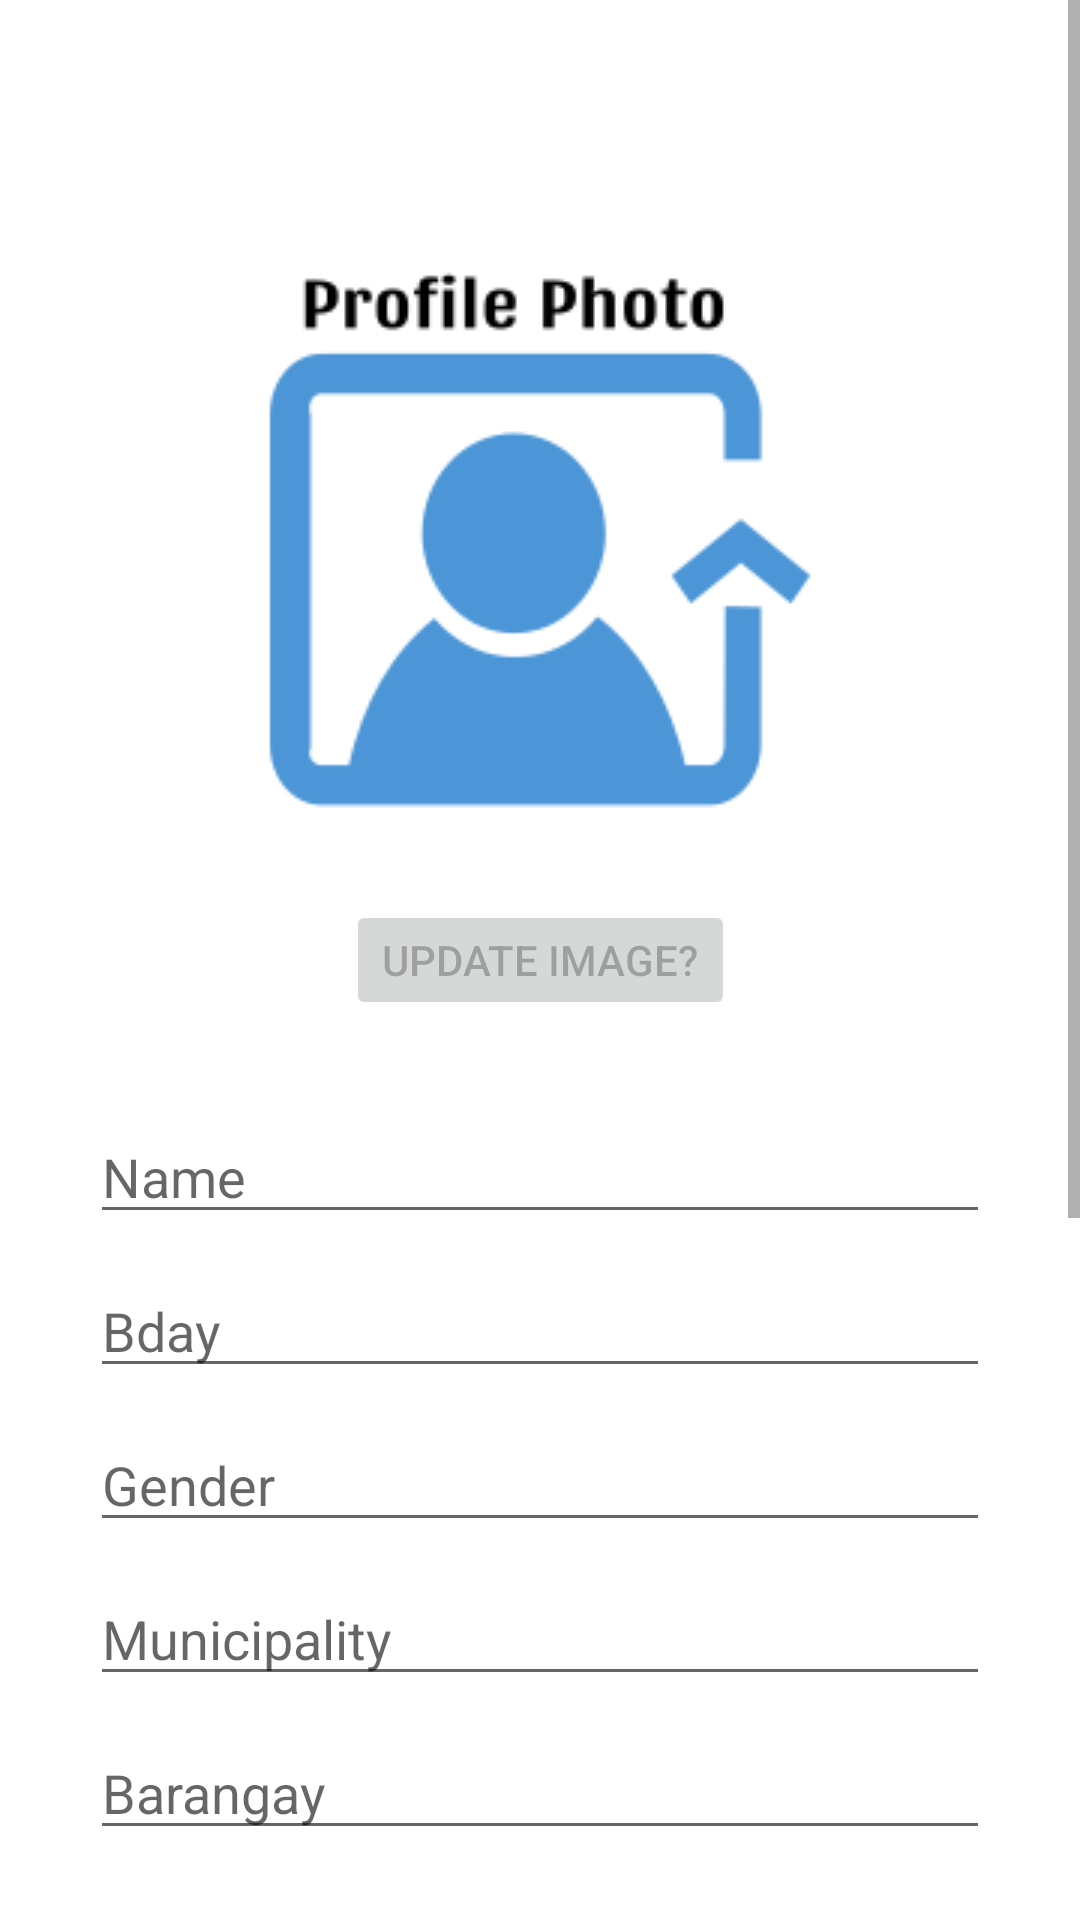

Write the Android layout XML for this screen, with the resource values it uses.
<!-- AndroidManifest.xml: application theme Theme.SeniorAppClone -->
<!-- res/layout/activity_upadate_member.xml -->
<?xml version="1.0" encoding="utf-8"?>
<ScrollView xmlns:android="http://schemas.android.com/apk/res/android"
    xmlns:app="http://schemas.android.com/apk/res-auto"
    xmlns:tools="http://schemas.android.com/tools"
    android:layout_width="match_parent"
    android:layout_height="wrap_content"
    tools:context=".UpadateMember">

    <androidx.constraintlayout.widget.ConstraintLayout
        android:layout_width="match_parent"
        android:layout_height="match_parent">


        //start


        

        <ImageView
            android:id="@+id/imageView_holder2"
            android:layout_width="200dp"
            android:layout_height="200dp"
            android:layout_margin="80dp"
            android:src="@drawable/profilephoto"
            app:layout_constraintEnd_toEndOf="parent"
            app:layout_constraintStart_toStartOf="parent"
            app:layout_constraintTop_toTopOf="parent" />

        
        <Button
            android:id="@+id/BTN_update_PhotoUpdate"
            android:layout_width="wrap_content"
            android:layout_height="40dp"
            android:layout_margin="20dp"
            android:enabled="false"
            android:text="Update Image?"
            app:layout_constraintLeft_toLeftOf="parent"
            app:layout_constraintRight_toRightOf="parent"
            app:layout_constraintTop_toBottomOf="@+id/imageView_holder2" />

        

        <EditText
            android:id="@+id/Edit_Profile_Page_Name2"
            android:layout_width="match_parent"
            android:layout_height="wrap_content"
            android:layout_margin="30dp"
            android:hint="Name"
            app:layout_constraintLeft_toLeftOf="parent"
            app:layout_constraintRight_toRightOf="parent"
            app:layout_constraintTop_toBottomOf="@+id/BTN_update_PhotoUpdate" />

        <EditText
            android:id="@+id/Edit_Profile_Page_Bday2"
            android:layout_width="match_parent"
            android:layout_height="wrap_content"
            android:layout_marginLeft="30dp"
            android:layout_marginTop="10dp"
            android:layout_marginRight="30dp"
            android:hint="Bday"
            app:layout_constraintLeft_toLeftOf="parent"
            app:layout_constraintRight_toRightOf="parent"
            app:layout_constraintTop_toBottomOf="@+id/Edit_Profile_Page_Name2" />

        <EditText
            android:id="@+id/Edit_Profile_Page_Gender2"
            android:layout_width="match_parent"
            android:layout_height="wrap_content"
            android:layout_marginLeft="30dp"
            android:layout_marginTop="10dp"
            android:layout_marginRight="30dp"
            android:hint="Gender"
            app:layout_constraintLeft_toLeftOf="parent"
            app:layout_constraintRight_toRightOf="parent"
            app:layout_constraintTop_toBottomOf="@+id/Edit_Profile_Page_Bday2" />

        <EditText
            android:id="@+id/Edit_Profile_Page_Municipality2"
            android:layout_width="match_parent"
            android:layout_height="wrap_content"
            android:layout_marginLeft="30dp"
            android:layout_marginTop="10dp"
            android:layout_marginRight="30dp"
            android:hint="Municipality"
            app:layout_constraintLeft_toLeftOf="parent"
            app:layout_constraintRight_toRightOf="parent"
            app:layout_constraintTop_toBottomOf="@+id/Edit_Profile_Page_Gender2" />

        <EditText
            android:id="@+id/Edit_Profile_Page_Brgy2"
            android:layout_width="match_parent"
            android:layout_height="wrap_content"
            android:layout_marginLeft="30dp"
            android:layout_marginTop="10dp"
            android:layout_marginRight="30dp"
            android:hint="Barangay"
            app:layout_constraintLeft_toLeftOf="parent"
            app:layout_constraintRight_toRightOf="parent"
            app:layout_constraintTop_toBottomOf="@+id/Edit_Profile_Page_Municipality2" />

        <EditText
            android:id="@+id/Edit_Profile_Page_Zone2"
            android:layout_width="match_parent"
            android:layout_height="wrap_content"
            android:layout_marginLeft="30dp"
            android:layout_marginTop="10dp"
            android:layout_marginRight="30dp"
            android:hint="Zone"
            app:layout_constraintLeft_toLeftOf="parent"
            app:layout_constraintRight_toRightOf="parent"
            app:layout_constraintTop_toBottomOf="@+id/Edit_Profile_Page_Brgy2" />


        <TextView
            android:id="@+id/textViewStatus"
            android:layout_width="wrap_content"
            android:layout_height="wrap_content"
            android:layout_marginTop="30dp"
            android:layout_marginRight="200dp"
            android:text="Status of Member"
            android:textSize="20dp"
            app:layout_constraintLeft_toLeftOf="parent"
            app:layout_constraintRight_toRightOf="parent"
            app:layout_constraintTop_toBottomOf="@id/Edit_Profile_Page_Zone2" />

        <RadioGroup
            android:id="@+id/state_status"
            android:layout_width="wrap_content"
            android:layout_height="wrap_content"
            app:layout_constraintLeft_toLeftOf="parent"
            app:layout_constraintRight_toRightOf="parent"
            app:layout_constraintTop_toBottomOf="@+id/textViewStatus">


            <RadioButton
                android:id="@+id/active"
                android:layout_width="100dp"
                android:layout_height="wrap_content"
                android:layout_marginRight="250dp"
                android:text="Active"
                app:layout_constraintLeft_toLeftOf="parent"
                app:layout_constraintRight_toRightOf="parent"
                app:layout_constraintTop_toBottomOf="@id/textViewStatus" />

            <RadioButton
                android:id="@+id/Inactive"
                android:layout_width="100dp"
                android:layout_height="wrap_content"
                android:layout_marginRight="250dp"
                android:text="Inactive"

                app:layout_constraintLeft_toLeftOf="parent"
                app:layout_constraintRight_toRightOf="parent"
                app:layout_constraintTop_toBottomOf="@id/active" />

        </RadioGroup>


        <Button
            android:id="@+id/Button_Profile_Page2"
            android:layout_width="wrap_content"
            android:layout_height="wrap_content"
            android:layout_margin="70dp"
            android:text="Update"
            app:layout_constraintBottom_toBottomOf="parent"
            app:layout_constraintLeft_toLeftOf="parent"
            app:layout_constraintRight_toRightOf="parent"
            app:layout_constraintTop_toBottomOf="@+id/state_status"/>


    </androidx.constraintlayout.widget.ConstraintLayout>

</ScrollView>
<!-- resources referenced by this layout -->
<resources>
  <!-- drawable profilephoto: png bitmap (drawable-hdpi, 6592 bytes) -->
  <style name="Theme.SeniorAppClone" parent="Theme.MaterialComponents.DayNight.NoActionBar">
          
          <item name="colorPrimary">@color/teal_700</item>
          <item name="colorPrimaryVariant">@color/teal_200</item>
          <item name="colorOnPrimary">@color/white</item>
          
          <item name="colorSecondary">@color/teal_200</item>
          <item name="colorSecondaryVariant">@color/teal_700</item>
          <item name="colorOnSecondary">@color/black</item>
          
          <item name="android:statusBarColor" tools:targetApi="l">?attr/colorPrimaryVariant</item>
          
      </style>
  <color name="teal_700">#FF018786</color>
  <color name="teal_200">#FF03DAC5</color>
  <color name="white">#FFFFFFFF</color>
  <color name="black">#FF000000</color>
</resources>
